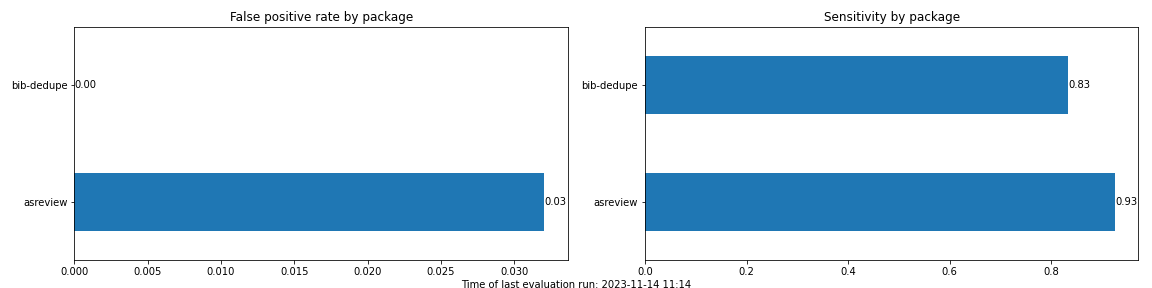

Source data for this figure (header and first rows):
package, time, dataset, TP, FP, FN, TN, false_positive_rate, specificity, sensitivity, precision, f1
asreview, 2023-11-14 11:13, wagner2023, 333, 218, 27, 6581, 0.03206, 0.9679, 0.925, 0.6044, 0.7311
bib-dedupe, 2023-11-14 11:14, wagner2023, 300, 0, 60, 6799, 0, 1, 0.8333, 1, 0.9091
